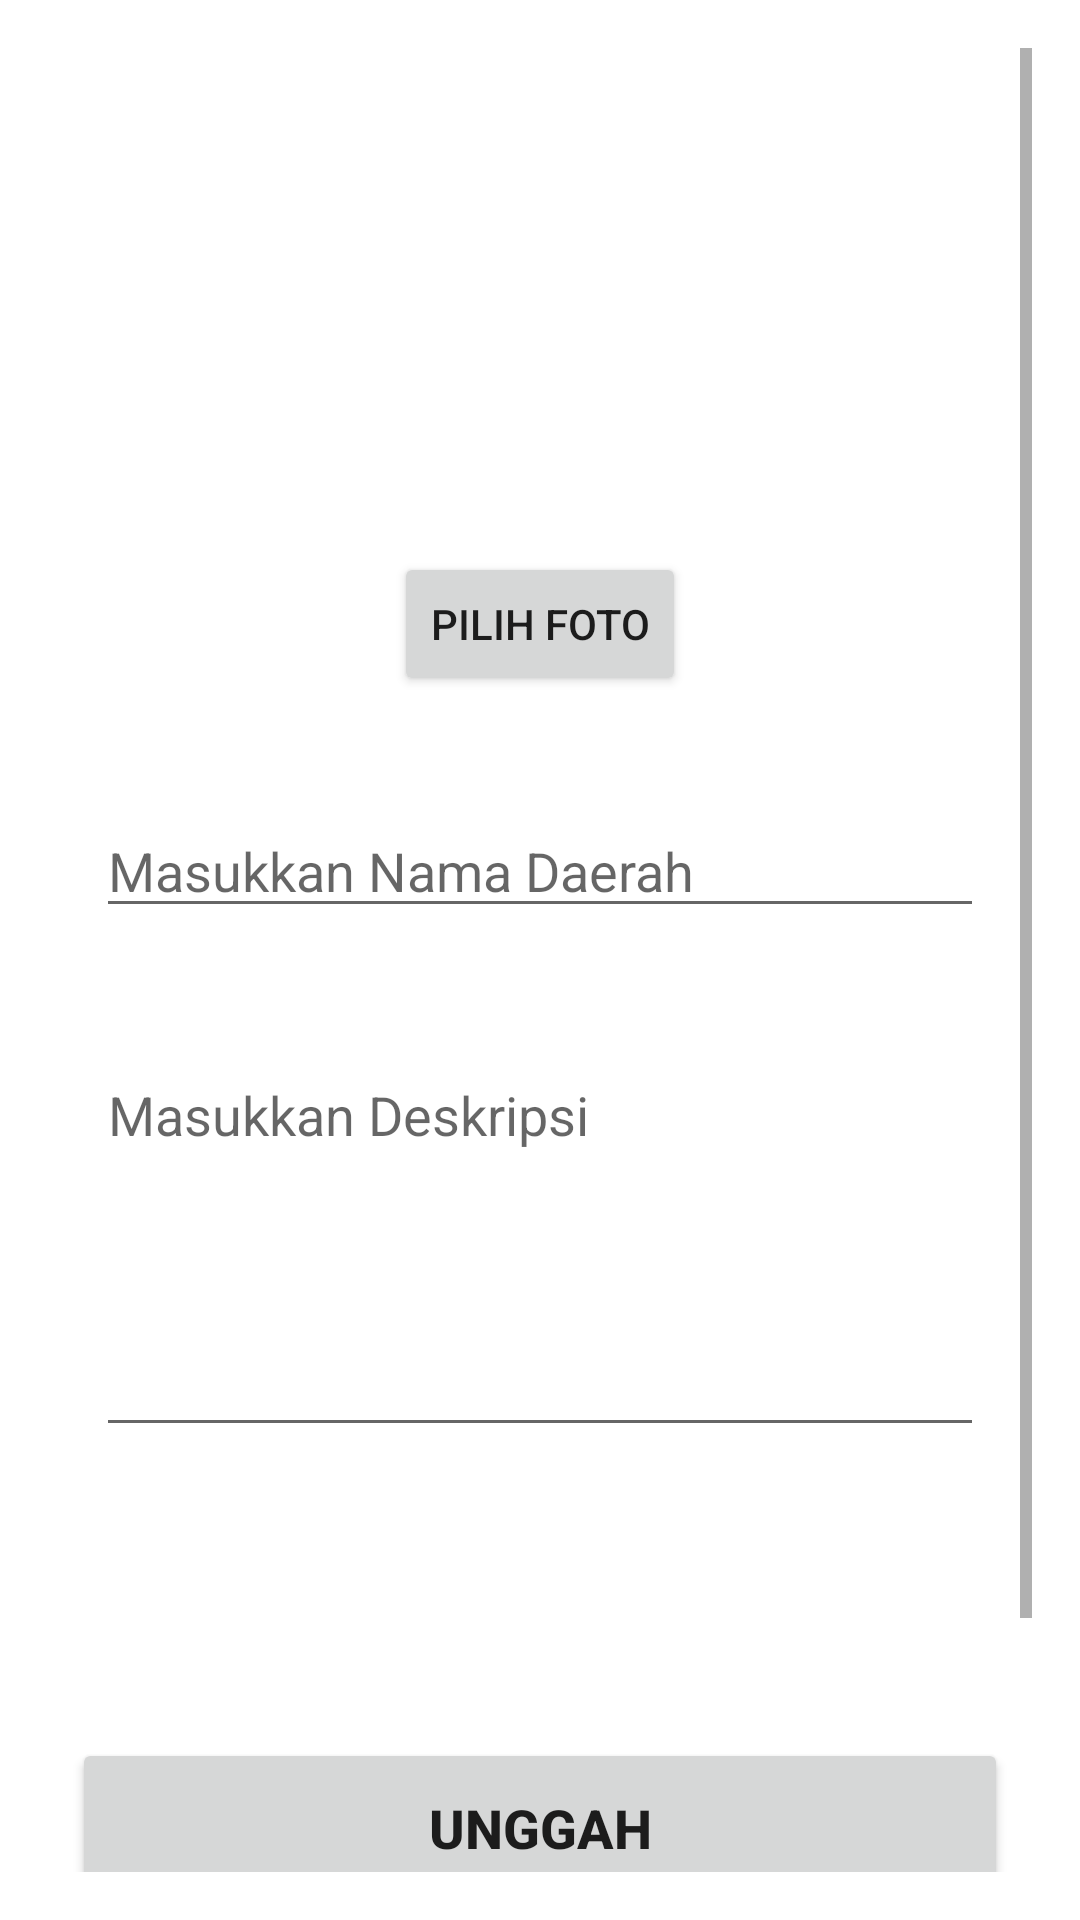

This screen was rendered from an Android layout file. Write that file and the resources it references.
<!-- AndroidManifest.xml: application theme AppTheme -->
<!-- res/layout/activity_unggah_foto.xml -->
<?xml version="1.0" encoding="utf-8"?>
<ScrollView xmlns:tools="http://schemas.android.com/tools"
    xmlns:android="http://schemas.android.com/apk/res/android"
    android:layout_width="match_parent"
    android:layout_height="match_parent"
    android:paddingBottom="16dp"
    android:paddingLeft="16dp"
    android:paddingRight="16dp"
    android:paddingTop="16dp"
    android:background="@android:color/white"
    tools:context=".RegisterActivity">
    >
    <android.support.constraint.ConstraintLayout xmlns:android="http://schemas.android.com/apk/res/android"
    xmlns:app="http://schemas.android.com/apk/res-auto"
    xmlns:tools="http://schemas.android.com/tools"
    android:layout_width="match_parent"
    android:layout_height="match_parent"
    tools:context=".UnggahFoto">


    <ImageView
        android:id="@+id/img_upload"
        android:layout_width="96dp"
        android:layout_height="96dp"
        android:layout_marginStart="8dp"
        android:layout_marginTop="64dp"
        android:layout_marginEnd="8dp"
        app:layout_constraintEnd_toEndOf="parent"
        app:layout_constraintHorizontal_bias="0.498"
        app:layout_constraintStart_toStartOf="parent"
        app:layout_constraintTop_toTopOf="parent"
        app:srcCompat="@mipmap/ic_launcher_round" />

    <EditText
        android:id="@+id/txt_nama_daerah"
        android:layout_width="0dp"
        android:layout_height="wrap_content"
        android:layout_marginStart="16dp"
        android:layout_marginTop="92dp"
        android:layout_marginEnd="16dp"
        android:ems="10"
        android:hint="Masukkan Nama Daerah"
        android:inputType="textPersonName"
        app:layout_constraintEnd_toEndOf="parent"
        app:layout_constraintHorizontal_bias="0.0"
        app:layout_constraintStart_toStartOf="parent"
        app:layout_constraintTop_toBottomOf="@+id/img_upload" />


    <EditText
        android:id="@+id/txt_desk"
        android:layout_width="0dp"
        android:layout_height="133dp"

        android:layout_marginStart="16dp"
        android:layout_marginTop="40dp"
        android:layout_marginEnd="16dp"
        android:ems="10"
        android:gravity="top"
        android:hint="Masukkan Deskripsi"
        android:inputType="textMultiLine"
        app:layout_constraintEnd_toEndOf="parent"
        app:layout_constraintStart_toStartOf="parent"
        app:layout_constraintTop_toBottomOf="@+id/txt_nama_daerah" />


    <Button
        android:id="@+id/btn_unggah"
        android:layout_width="0dp"
        android:layout_height="60dp"
        android:layout_marginStart="8dp"
        android:layout_marginTop="97dp"
        android:layout_marginEnd="8dp"
        android:layout_marginBottom="104dp"
        android:text="UNGGAH"
        android:textSize="18sp"
        android:textStyle="bold"
        app:layout_constraintBottom_toBottomOf="parent"
        app:layout_constraintEnd_toEndOf="parent"
        app:layout_constraintHorizontal_bias="0.0"
        app:layout_constraintStart_toStartOf="parent"
        app:layout_constraintTop_toBottomOf="@+id/txt_desk" />

    <Button
        android:id="@+id/btn_upload"
        android:layout_width="wrap_content"
        android:layout_height="wrap_content"
        android:layout_marginStart="8dp"
        android:layout_marginTop="8dp"
        android:layout_marginEnd="8dp"
        android:text="PILIH FOTO"
        app:layout_constraintEnd_toEndOf="parent"
        app:layout_constraintStart_toStartOf="parent"
        app:layout_constraintTop_toBottomOf="@+id/img_upload" />


</android.support.constraint.ConstraintLayout>
</ScrollView>
<!-- resources referenced by this layout -->
<resources>
  <style name="AppTheme" parent="Theme.AppCompat.Light.DarkActionBar">
          <item name="colorPrimary">@color/colorLightApp</item>
          <item name="colorPrimaryDark">@color/colorPrimaryApp</item>
          <item name="colorAccent">@color/colorDarkApp</item>
      </style>
  <color name="colorLightApp">#C0CCDA</color>
  <color name="colorPrimaryApp">#8190A5</color>
  <color name="colorDarkApp">#47525E</color>
</resources>
